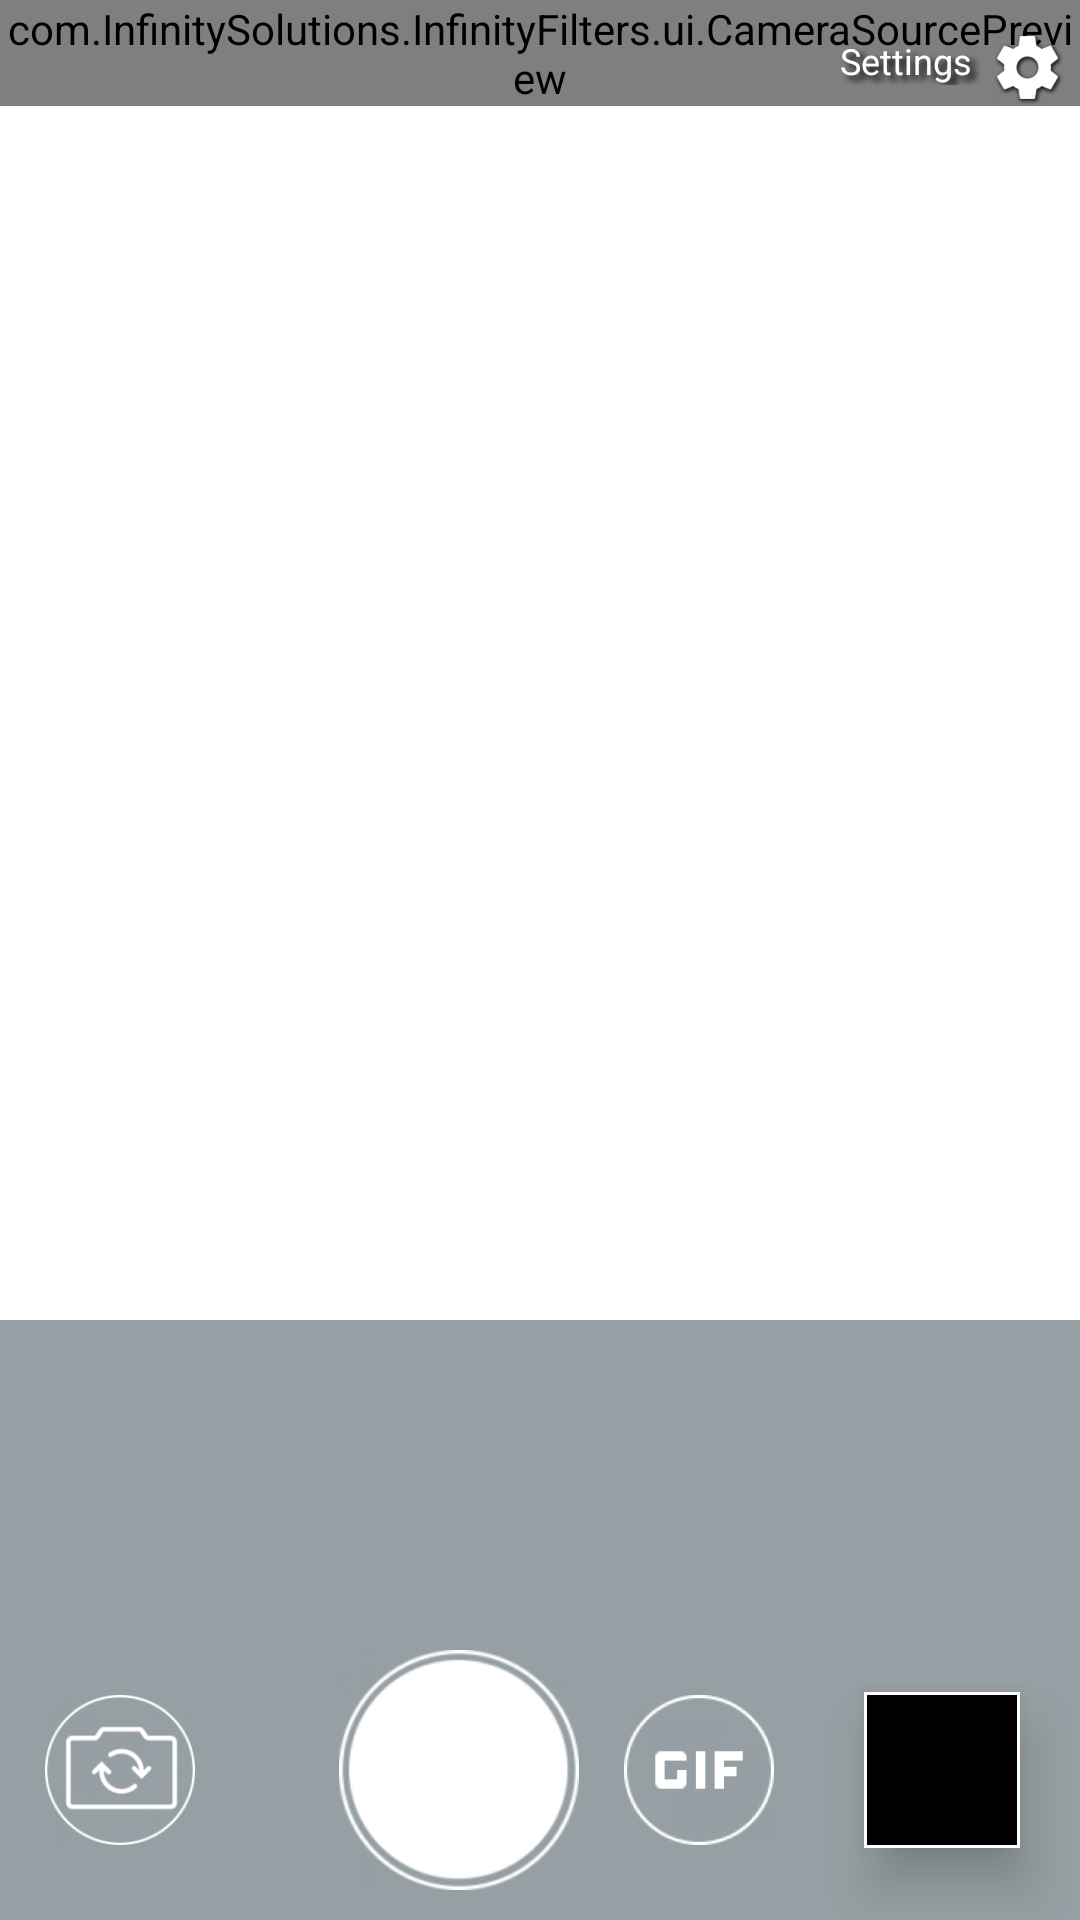

Android layout source for this screen:
<!-- AndroidManifest.xml: activity theme AppTheme -->
<!-- res/layout/activity_main.xml -->
<?xml version="1.0" encoding="utf-8"?>
<RelativeLayout xmlns:android="http://schemas.android.com/apk/res/android"
    xmlns:tools="http://schemas.android.com/tools"
    android:id="@+id/parent"
    android:layout_width="match_parent"
    android:layout_height="match_parent"
    android:background="#ffffff"
    android:keepScreenOn="true">

    <com.InfinitySolutions.InfinityFilters.ui.CameraSourcePreview
        android:id="@+id/camera_preview"
        android:layout_width="match_parent"
        android:layout_height="wrap_content"
        android:background="#000000">

        <com.InfinitySolutions.InfinityFilters.ui.GraphicOverlay
            android:id="@+id/overlay"
            android:layout_width="match_parent"
            android:layout_height="match_parent" />

    </com.InfinitySolutions.InfinityFilters.ui.CameraSourcePreview>

    <LinearLayout
        android:id="@+id/filters_bar"
        android:layout_width="match_parent"
        android:layout_height="100dp"
        android:layout_above="@id/record_bar"
        android:background="#8537474f"
        android:orientation="horizontal"
        android:visibility="visible">

        <android.support.v7.widget.RecyclerView
            android:id="@+id/filters_list"
            android:layout_width="match_parent"
            android:layout_height="match_parent"
            android:scrollbars="none" />
    </LinearLayout>

    <RelativeLayout
        android:id="@+id/record_bar"
        android:layout_width="match_parent"
        android:layout_height="100dp"
        android:layout_alignParentBottom="true"
        android:layout_alignParentStart="true"
        android:background="@color/record_bar">

        <Button
            android:id="@+id/switch_camera"
            android:layout_width="50dp"
            android:layout_height="50dp"
            android:layout_centerVertical="true"
            android:layout_marginLeft="15dp"
            android:layout_marginRight="5dp"
            android:layout_alignParentLeft="true"
            android:background="@drawable/camera_switch"
            android:onClick="switchCamera"
            tools:ignore="RtlHardcoded" />

        <Button
            android:id="@+id/capture_button"
            android:layout_width="80dp"
            android:layout_height="80dp"
            android:layout_centerVertical="true"
            android:layout_gravity="center"
            android:layout_marginLeft="10dp"
            android:layout_marginRight="10dp"
            android:layout_toLeftOf="@+id/gif_button"
            android:background="@drawable/capture"
            android:elevation="10dp"
            android:gravity="center"
            android:onClick="takeAPicture"
            tools:ignore="RtlHardcoded" />


        <Button
            android:id="@+id/gif_button"
            android:layout_width="50dp"
            android:layout_height="50dp"
            android:layout_centerVertical="true"
            android:layout_gravity="center"
            android:layout_marginLeft="5dp"
            android:layout_marginRight="30dp"
            android:layout_toLeftOf="@id/preview_image_holder"
            android:background="@drawable/gif_button"
            android:elevation="10dp"
            android:gravity="center"
            android:onClick="takeAPicture"
            tools:ignore="RtlHardcoded" />

        <FrameLayout
            android:id="@+id/preview_image_holder"
            android:layout_width="wrap_content"
            android:layout_height="wrap_content"
            android:background="#ffffff"
            android:elevation="10dp"
            android:layout_marginRight="20dp"
            android:padding="1dp"
            android:layout_alignParentRight="true"
            android:layout_centerVertical="true">

        <ImageView
            android:id="@+id/preview_image"
            android:layout_width="50dp"
            android:layout_height="50dp"
            android:background="#000000"
            android:contentDescription="Photos preview"
            android:onClick="openPreview"
            android:scaleType="centerCrop" />

        </FrameLayout>

    </RelativeLayout>

    <ImageView
        android:id="@+id/mode_indicator"
        android:visibility="invisible"
        android:layout_width="80dp"
        android:layout_height="80dp"
        android:src="@drawable/photo_mode"
        android:layout_centerInParent="true"/>

    <TextView
        android:layout_width="wrap_content"
        android:layout_height="wrap_content"
        android:textColor="#ffffff"
        android:text="Settings"
        android:layout_alignParentTop="true"
        android:textSize="12dp"
        android:layout_marginTop="12dp"
        android:shadowColor="#000000"
        android:shadowRadius="5"
        android:shadowDy="5"
        android:shadowDx="6"
        android:paddingRight="6dp"
        android:layout_toLeftOf="@id/settings"
        android:onClick="openSettings"
        tools:ignore="RtlHardcoded" />

    <ImageView
        android:id="@+id/settings"
        android:layout_width="25dp"
        android:layout_height="25dp"
        android:layout_marginTop="10dp"
        android:layout_marginRight="5dp"
        android:layout_alignParentTop="true"
        android:layout_alignParentRight="true"
        android:elevation="8dp"
        android:src="@drawable/settings"
        android:onClick="openSettings"
        tools:ignore="RtlHardcoded" />
</RelativeLayout>
<!-- resources referenced by this layout -->
<resources>
  <color name="record_bar">#8537474f</color>
  <!-- drawable camera_switch: png bitmap (drawable-hdpi, 3216 bytes) -->
  <!-- drawable capture: png bitmap (drawable-hdpi, 2765 bytes) -->
  <!-- drawable gif_button: png bitmap (drawable-hdpi, 2620 bytes) -->
  <!-- drawable photo_mode: png bitmap (drawable-hdpi, 3175 bytes) -->
  <!-- drawable settings: png bitmap (drawable-hdpi, 5177 bytes) -->
  <style name="AppTheme" parent="Theme.AppCompat.Light.DarkActionBar">
          
          <item name="colorPrimary">#546e7a</item>
          <item name="colorPrimaryDark">#263238</item>
          <item name="colorAccent">#000000</item>
      </style>
</resources>
